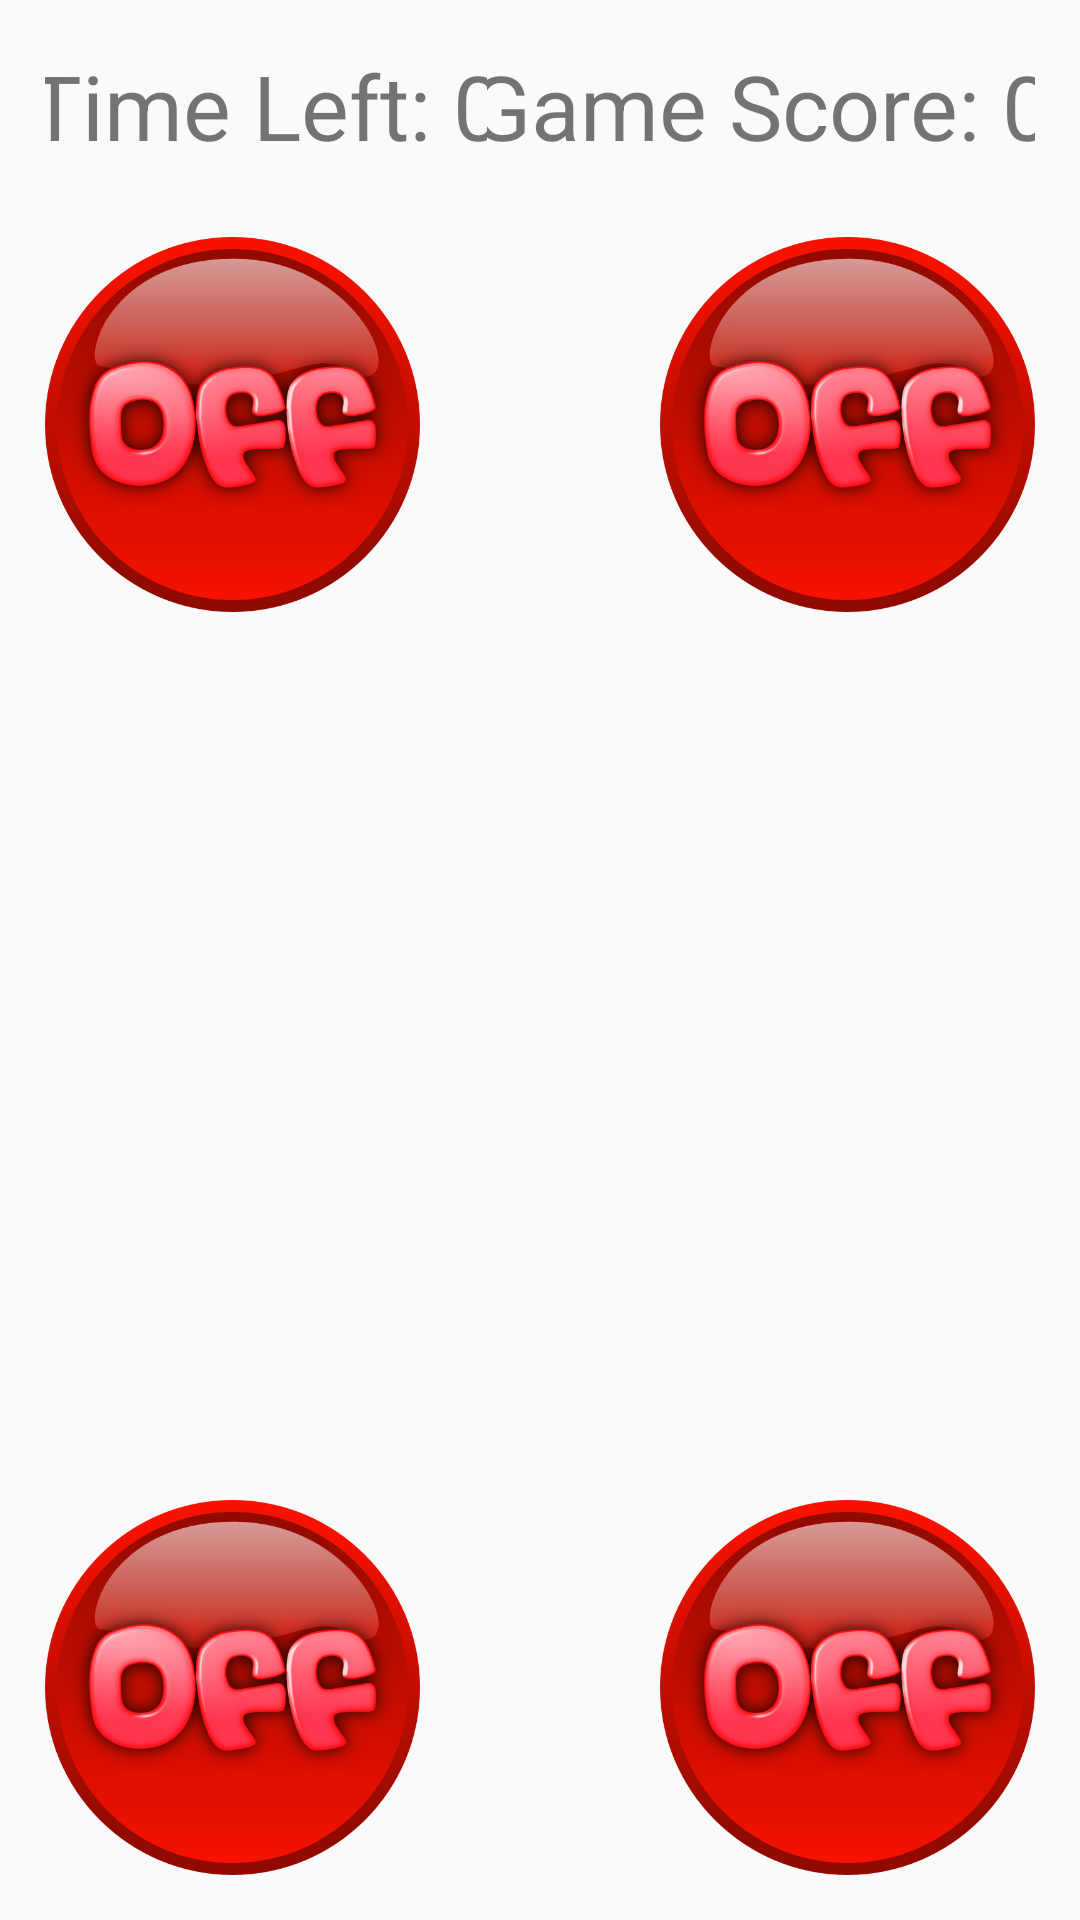

Write the Android layout XML for this screen, with the resource values it uses.
<!-- AndroidManifest.xml: application theme AppTheme -->
<!-- res/layout/game_screen.xml -->
<?xml version="1.0" encoding="utf-8"?>
<LinearLayout xmlns:android="http://schemas.android.com/apk/res/android"
    android:id="@+id/linearLayout_game_screen_layout"
    android:layout_width="match_parent"
    android:layout_height="match_parent"
    android:orientation="vertical">

    <LinearLayout
        android:id="@+id/layout_game_top"
        android:layout_width="fill_parent"
        android:layout_height="fill_parent"
        android:layout_weight="9"
        android:layout_margin="15dp"
        android:orientation="horizontal">

        <TextView
            android:id="@+id/textViewTimeLeft"
            android:layout_width="wrap_content"
            android:layout_height="wrap_content"
            android:layout_weight="1"
            android:gravity="center|end"
            android:textSize="30sp"
            android:text="Time Left: " />

        <TextView
            android:id="@+id/textViewTimeLeftCounter"
            android:layout_width="wrap_content"
            android:layout_height="wrap_content"
            android:layout_weight="1"
            android:textSize="30sp"
            android:text="0" />

        <TextView
            android:id="@+id/textViewGameScore"
            android:layout_width="wrap_content"
            android:layout_height="wrap_content"
            android:layout_weight="1"
            android:gravity="center|end"
            android:textSize="30sp"
            android:text="Game Score: " />

        <TextView
            android:id="@+id/textViewGameScoreCounter"
            android:layout_width="wrap_content"
            android:layout_height="wrap_content"
            android:layout_weight="1"
            android:textSize="30sp"
            android:text="0" />
    </LinearLayout>

    <RelativeLayout
        android:layout_width="fill_parent"
        android:layout_height="fill_parent"
        android:layout_margin="15dp"
        android:layout_weight="1">

        <ToggleButton
            android:id="@+id/toggleButtonTopLeft"
            android:layout_alignParentLeft="true"
            android:layout_alignParentStart="true"
            android:layout_alignParentTop="true"
            android:textOff=""
            android:textOn=""
            android:layout_width="125dp"
            android:layout_height="125dp"
            android:background="@drawable/classic_button_toggle_anim"/>

        <ToggleButton
            android:id="@+id/toggleButtonTopRight"
            android:layout_alignParentEnd="true"
            android:layout_alignParentRight="true"
            android:layout_alignParentTop="true"
            android:textOff=""
            android:textOn=""
            android:layout_width="125dp"
            android:layout_height="125dp"
            android:background="@drawable/classic_button_toggle_anim"/>

        <ToggleButton
            android:id="@+id/toggleButtonBottomLeft"
            android:layout_alignParentBottom="true"
            android:layout_alignParentLeft="true"
            android:layout_alignParentStart="true"
            android:textOff=""
            android:textOn=""
            android:layout_width="125dp"
            android:layout_height="125dp"
            android:background="@drawable/classic_button_toggle_anim"/>

        <ToggleButton
            android:id="@+id/toggleButtonBottomRight"
            android:layout_alignParentBottom="true"
            android:layout_alignParentEnd="true"
            android:layout_alignParentRight="true"
            android:textOff=""
            android:textOn=""
            android:layout_width="125dp"
            android:layout_height="125dp"
            android:background="@drawable/classic_button_toggle_anim"/>

        <ImageButton
            android:id="@+id/imageButtonScoreButton"
            android:layout_centerHorizontal="true"
            android:layout_centerVertical="true"
            android:layout_width="125dp"
            android:layout_height="125dp"
            android:layout_gravity="center"
            android:visibility="gone"
            android:background="@drawable/classic_button_change_onclick"/>

        <FrameLayout
            android:layout_width="fill_parent"
            android:layout_height="fill_parent"
            android:layout_centerHorizontal="true"
            android:layout_centerVertical="true">

            <TextView
                android:layout_width="wrap_content"
                android:layout_height="wrap_content"
                android:text="Time Is Up!"
                android:layout_centerVertical="true"
                android:id="@+id/textViewTimeIsUp"
                android:textSize="60sp"
                android:visibility="gone"
                android:layout_above="@+id/imageButtonScoreButton"
                android:layout_centerHorizontal="true"
                android:layout_gravity="center" />

        </FrameLayout>
    </RelativeLayout>
</LinearLayout>
<!-- resources referenced by this layout -->
<resources>
  <!-- drawable classic_button_change_onclick (drawable) -->
  <?xml version="1.0" encoding="utf-8"?>
  <selector xmlns:android="http://schemas.android.com/apk/res/android">
  
      <item android:drawable="@drawable/mash_me_pressed_x600"
          android:state_pressed="true"/>
      <item android:drawable="@drawable/mash_me_x600"/>
  
  </selector>
  <!-- drawable classic_button_toggle_anim (drawable) -->
  <?xml version="1.0" encoding="utf-8"?>
  <selector xmlns:android="http://schemas.android.com/apk/res/android">
      <item android:state_checked="false" android:drawable="@drawable/off_x600" />
      <item android:state_checked="true" android:drawable="@drawable/on_x600" />
  </selector>
  <style name="AppTheme" parent="AppBaseTheme">
  
          
  
      </style>
  <!-- drawable mash_me_pressed_x600: png bitmap (drawable-xxhdpi, 152079 bytes) -->
  <!-- drawable mash_me_x600: png bitmap (drawable-xxhdpi, 151105 bytes) -->
  <!-- drawable off_x600: png bitmap (drawable-xxhdpi, 112410 bytes) -->
  <!-- drawable on_x600: png bitmap (drawable-xxhdpi, 97612 bytes) -->
  <style name="AppBaseTheme" parent="Theme.AppCompat.Light.DarkActionBar">
          
      </style>
</resources>
